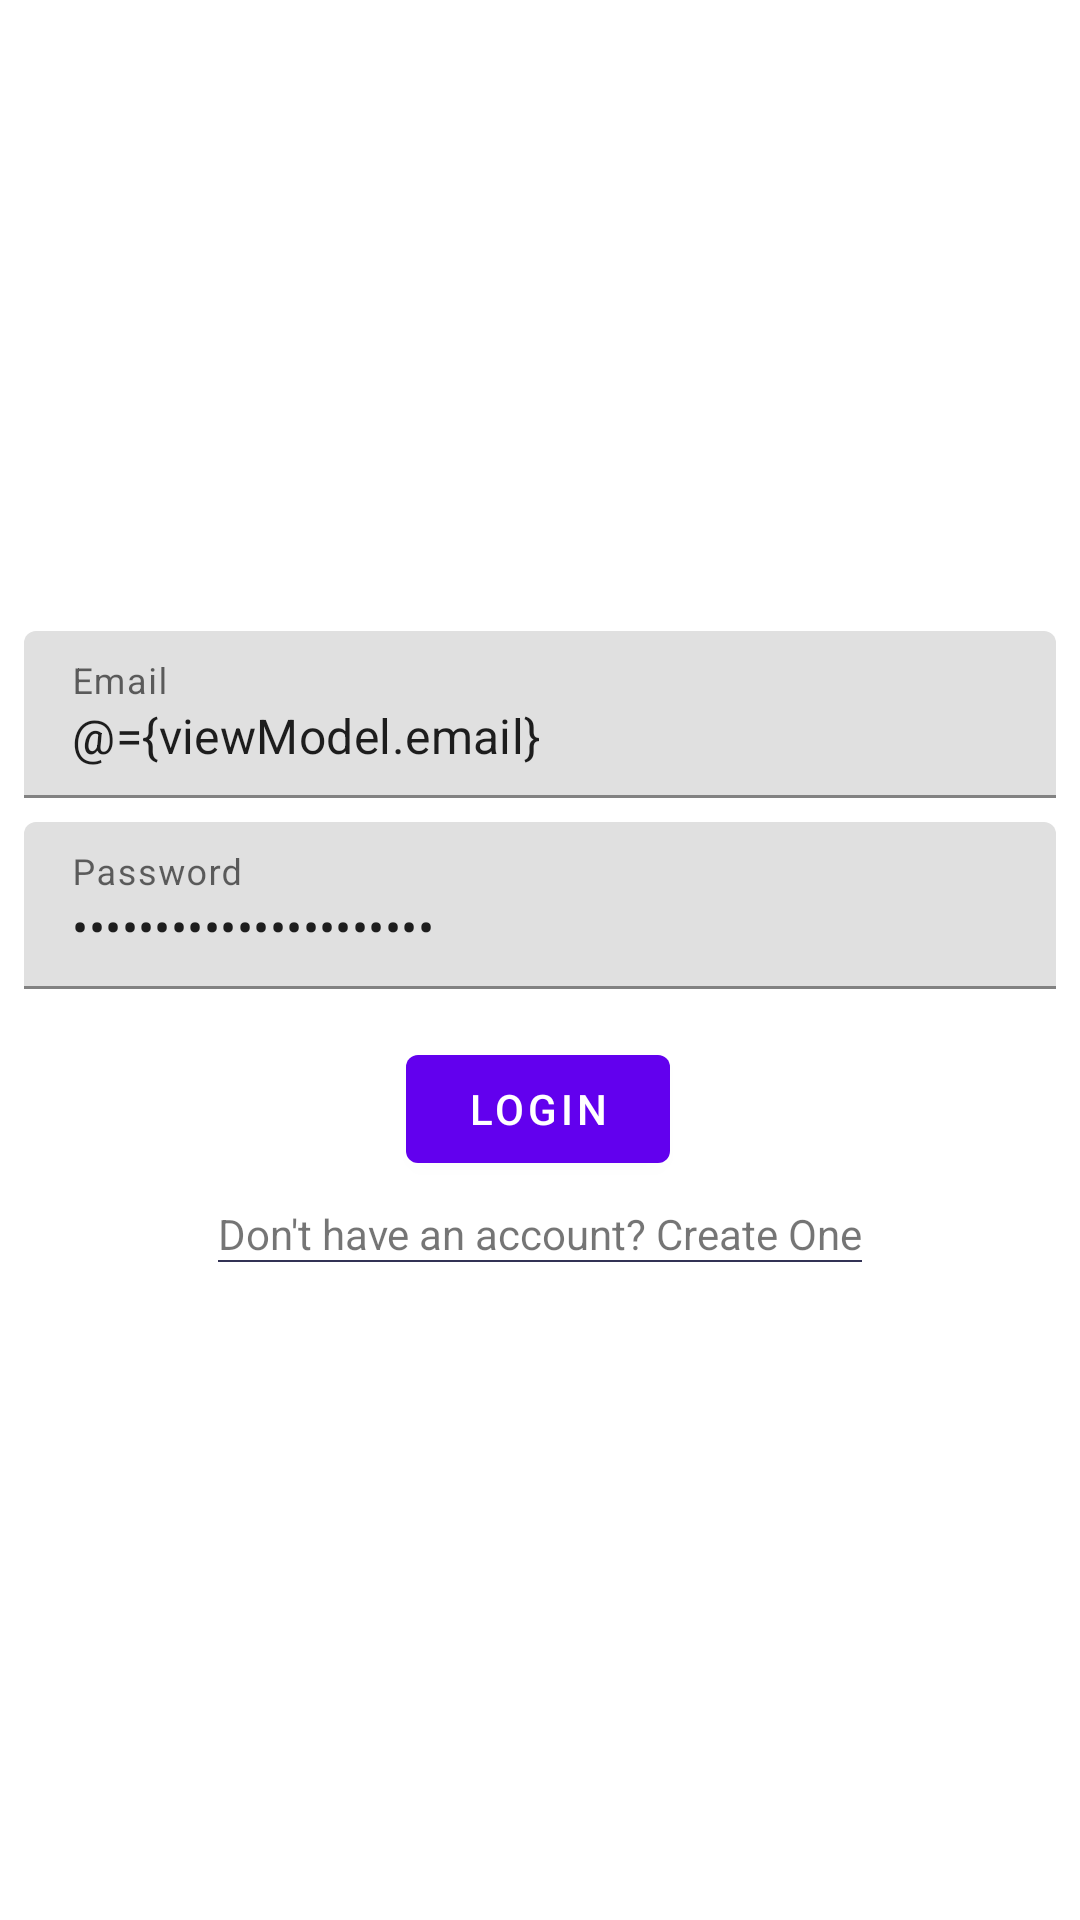

Here is an Android app screen rendered from its layout file. Give the layout XML and the strings, colors and styles it references.
<!-- AndroidManifest.xml: application theme AppTheme -->
<!-- res/layout/activity_login.xml -->
<?xml version="1.0" encoding="utf-8"?>
<layout xmlns:android="http://schemas.android.com/apk/res/android"
    xmlns:app="http://schemas.android.com/apk/res-auto"
    xmlns:tools="http://schemas.android.com/tools">

    <data>
        <variable
            name="viewModel"
            type="com.fyp.hotelmanagementsystem.ui.login.LoginViewModel" />
    </data>

    <androidx.constraintlayout.widget.ConstraintLayout
        android:layout_width="match_parent"
        android:layout_height="match_parent"
        tools:context=".ui.login.LoginActivity">

        <com.google.android.material.textfield.TextInputLayout
            android:id="@+id/emailText"
            android:layout_width="match_parent"
            android:layout_height="wrap_content"
            android:layout_marginStart="8dp"
            android:layout_marginEnd="8dp"
            android:hint="@string/email"
            app:layout_constraintBottom_toBottomOf="parent"
            app:layout_constraintEnd_toEndOf="parent"
            app:layout_constraintStart_toStartOf="parent"
            app:layout_constraintTop_toTopOf="parent"
            app:layout_constraintVertical_bias="0.36">

            <com.google.android.material.textfield.TextInputEditText
                android:id="@+id/email"
                android:layout_width="match_parent"
                android:layout_height="wrap_content"
                android:inputType="textEmailAddress"
                android:text="@={viewModel.email}" />

        </com.google.android.material.textfield.TextInputLayout>

        <com.google.android.material.textfield.TextInputLayout
            android:id="@+id/passwordText"
            android:layout_width="match_parent"
            android:layout_height="wrap_content"
            android:layout_marginStart="8dp"
            android:layout_marginTop="8dp"
            android:layout_marginEnd="8dp"
            android:hint="@string/password"
            app:layout_constraintEnd_toEndOf="parent"
            app:layout_constraintStart_toStartOf="parent"
            app:layout_constraintTop_toBottomOf="@+id/emailText">

            <com.google.android.material.textfield.TextInputEditText
                android:id="@+id/password"
                android:layout_width="match_parent"
                android:layout_height="wrap_content"
                android:text="@={viewModel.password}"
                android:inputType="textPassword" />

        </com.google.android.material.textfield.TextInputLayout>

        <com.google.android.material.button.MaterialButton
            android:id="@+id/login_btn"
            android:layout_width="wrap_content"
            android:layout_height="wrap_content"
            android:layout_marginTop="16dp"
            android:onClick="@{viewModel::login}"
            android:text="@string/login"
            app:layout_constraintEnd_toEndOf="parent"
            app:layout_constraintHorizontal_bias="0.498"
            app:layout_constraintStart_toStartOf="parent"
            app:layout_constraintTop_toBottomOf="@+id/passwordText" />

        <com.google.android.material.textview.MaterialTextView
            android:id="@+id/create_account"
            android:layout_width="wrap_content"
            android:layout_height="wrap_content"
            android:layout_marginTop="8dp"
            android:text="@string/create_account"
            app:layout_constraintEnd_toEndOf="parent"
            app:layout_constraintStart_toStartOf="parent"
            app:layout_constraintTop_toBottomOf="@+id/login_btn" />

        <View
            android:layout_width="0dp"
            android:layout_height="0.7dp"
            android:background="#333355"
            app:layout_constraintEnd_toEndOf="@+id/create_account"
            app:layout_constraintStart_toStartOf="@+id/create_account"
            app:layout_constraintBottom_toBottomOf="@id/create_account"/>

        <ProgressBar
            android:id="@+id/progressBar"
            style="?android:attr/progressBarStyle"
            android:layout_width="wrap_content"
            android:layout_height="wrap_content"
            android:layout_alignParentBottom="true"
            android:layout_centerHorizontal="true"
            android:layout_marginBottom="16dp"
            android:visibility="invisible"
            app:layout_constraintBottom_toBottomOf="parent"
            app:layout_constraintEnd_toEndOf="parent"
            app:layout_constraintStart_toStartOf="parent" />

    </androidx.constraintlayout.widget.ConstraintLayout>
</layout>
<!-- resources referenced by this layout -->
<resources>
  <string name="create_account">Don\'t have an account? Create One</string>
  <string name="email">Email</string>
  <string name="login">Login</string>
  <string name="password">Password</string>
  <style name="AppTheme" parent="Theme.MaterialComponents.Light.DarkActionBar">
          
          <item name="colorPrimary">@color/colorPrimary</item>
          <item name="colorPrimaryDark">@color/colorPrimaryDark</item>
          <item name="colorAccent">@color/colorAccent</item>
      </style>
  <!-- not gathered from this repository: default colours our renderer supplied (Android Studio template values) -->
  <color name="colorPrimary">#FF6200EE</color>
  <color name="colorPrimaryDark">#FF3700B3</color>
  <color name="colorAccent">#FF03DAC5</color>
</resources>
